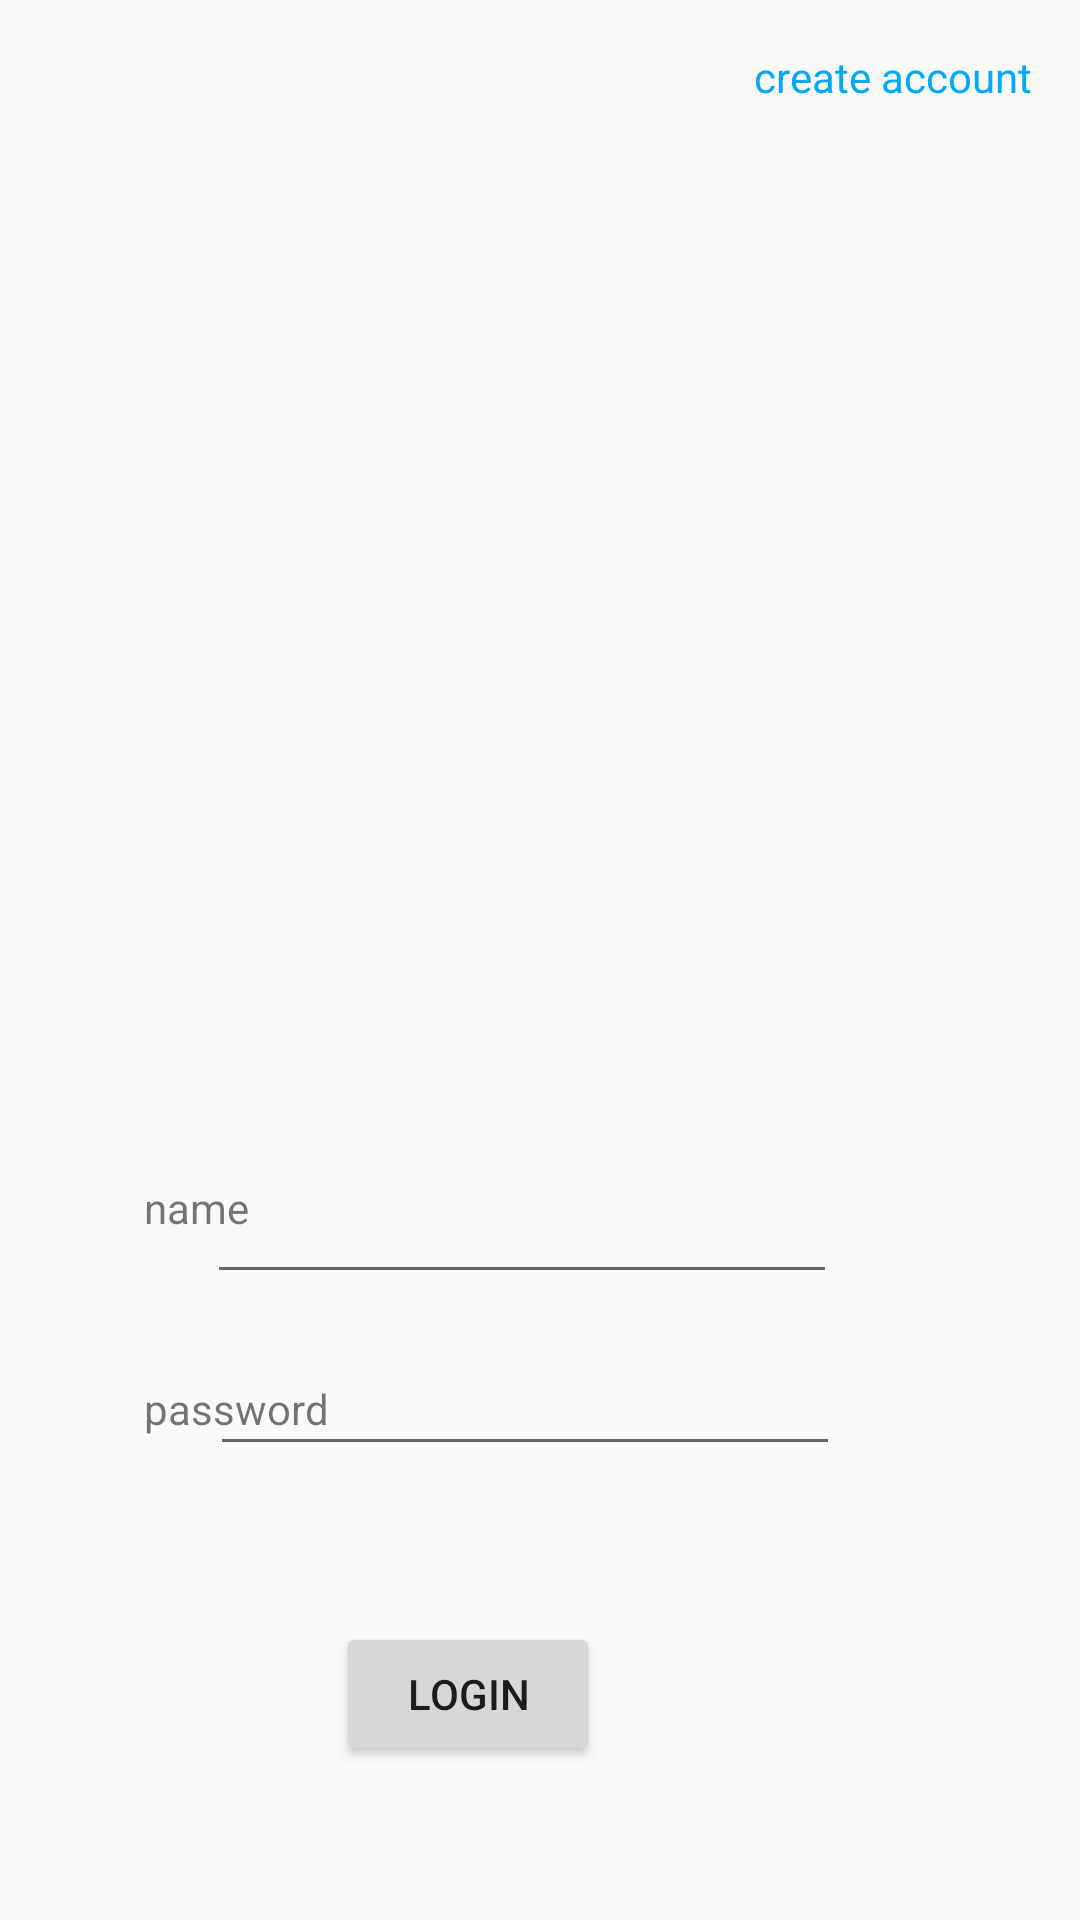

The Android layout XML behind this screen, and the referenced resources:
<!-- AndroidManifest.xml: application theme Theme.Playtomic_mobile -->
<!-- res/layout/login.xml -->
<?xml version="1.0" encoding="utf-8"?>
<androidx.constraintlayout.widget.ConstraintLayout xmlns:android="http://schemas.android.com/apk/res/android"
    xmlns:app="http://schemas.android.com/apk/res-auto"
    xmlns:tools="http://schemas.android.com/tools"
    android:layout_width="match_parent"
    android:layout_height="match_parent">

    <ImageView
        android:id="@+id/imageView"
        android:layout_width="410dp"
        android:layout_height="333dp"
        android:layout_marginTop="1dp"
        android:layout_marginEnd="1dp"
        android:src="@drawable/tennisclub1"
        app:layout_constraintEnd_toEndOf="parent"
        app:layout_constraintTop_toBottomOf="@+id/createAccount" />

    <TextView
        android:id="@+id/textView15"
        android:layout_width="wrap_content"
        android:layout_height="wrap_content"
        android:layout_marginStart="48dp"
        android:layout_marginTop="24dp"
        android:text="name"
        app:layout_constraintStart_toStartOf="parent"
        app:layout_constraintTop_toBottomOf="@+id/imageView" />

    <TextView
        android:id="@+id/textView20"
        android:layout_width="wrap_content"
        android:layout_height="wrap_content"
        android:layout_marginStart="48dp"
        android:layout_marginTop="48dp"
        android:text="password"
        app:layout_constraintStart_toStartOf="parent"
        app:layout_constraintTop_toBottomOf="@+id/textView15" />

    <EditText
        android:id="@+id/loginName"
        android:layout_width="wrap_content"
        android:layout_height="wrap_content"
        android:layout_marginTop="21dp"
        android:layout_marginEnd="81dp"
        android:ems="10"
        android:inputType="text"
        app:layout_constraintEnd_toEndOf="parent"
        app:layout_constraintTop_toBottomOf="@+id/imageView" />

    <EditText
        android:id="@+id/loginPassword"
        android:layout_width="wrap_content"
        android:layout_height="wrap_content"
        android:layout_marginTop="16dp"
        android:layout_marginEnd="80dp"
        android:ems="10"
        android:inputType="textPassword"
        app:layout_constraintEnd_toEndOf="parent"
        app:layout_constraintTop_toBottomOf="@+id/loginName" />

    <Button
        android:id="@+id/login"
        android:layout_width="wrap_content"
        android:layout_height="48dp"
        android:layout_marginTop="52dp"
        android:layout_marginEnd="160dp"
        android:text="login"
        app:layout_constraintEnd_toEndOf="parent"
        app:layout_constraintTop_toBottomOf="@+id/loginPassword" />

    <TextView
        android:id="@+id/createAccount"
        android:layout_width="wrap_content"
        android:layout_height="wrap_content"
        android:layout_marginTop="16dp"
        android:layout_marginEnd="16dp"
        android:text="create account"
        android:textColor="#03A9F4"
        app:layout_constraintEnd_toEndOf="parent"
        app:layout_constraintTop_toTopOf="parent" />

    <TextView
        android:id="@+id/error"
        android:layout_width="207dp"
        android:layout_height="23dp"
        android:layout_marginTop="18dp"
        android:layout_marginEnd="82dp"
        android:textColor="#FF0000"
        app:layout_constraintEnd_toEndOf="parent"
        app:layout_constraintTop_toBottomOf="@+id/loginPassword" />
</androidx.constraintlayout.widget.ConstraintLayout>
<!-- resources referenced by this layout -->
<resources>
  <style name="Theme.Playtomic_mobile" parent="android:Theme.Material.Light.NoActionBar" />
</resources>
